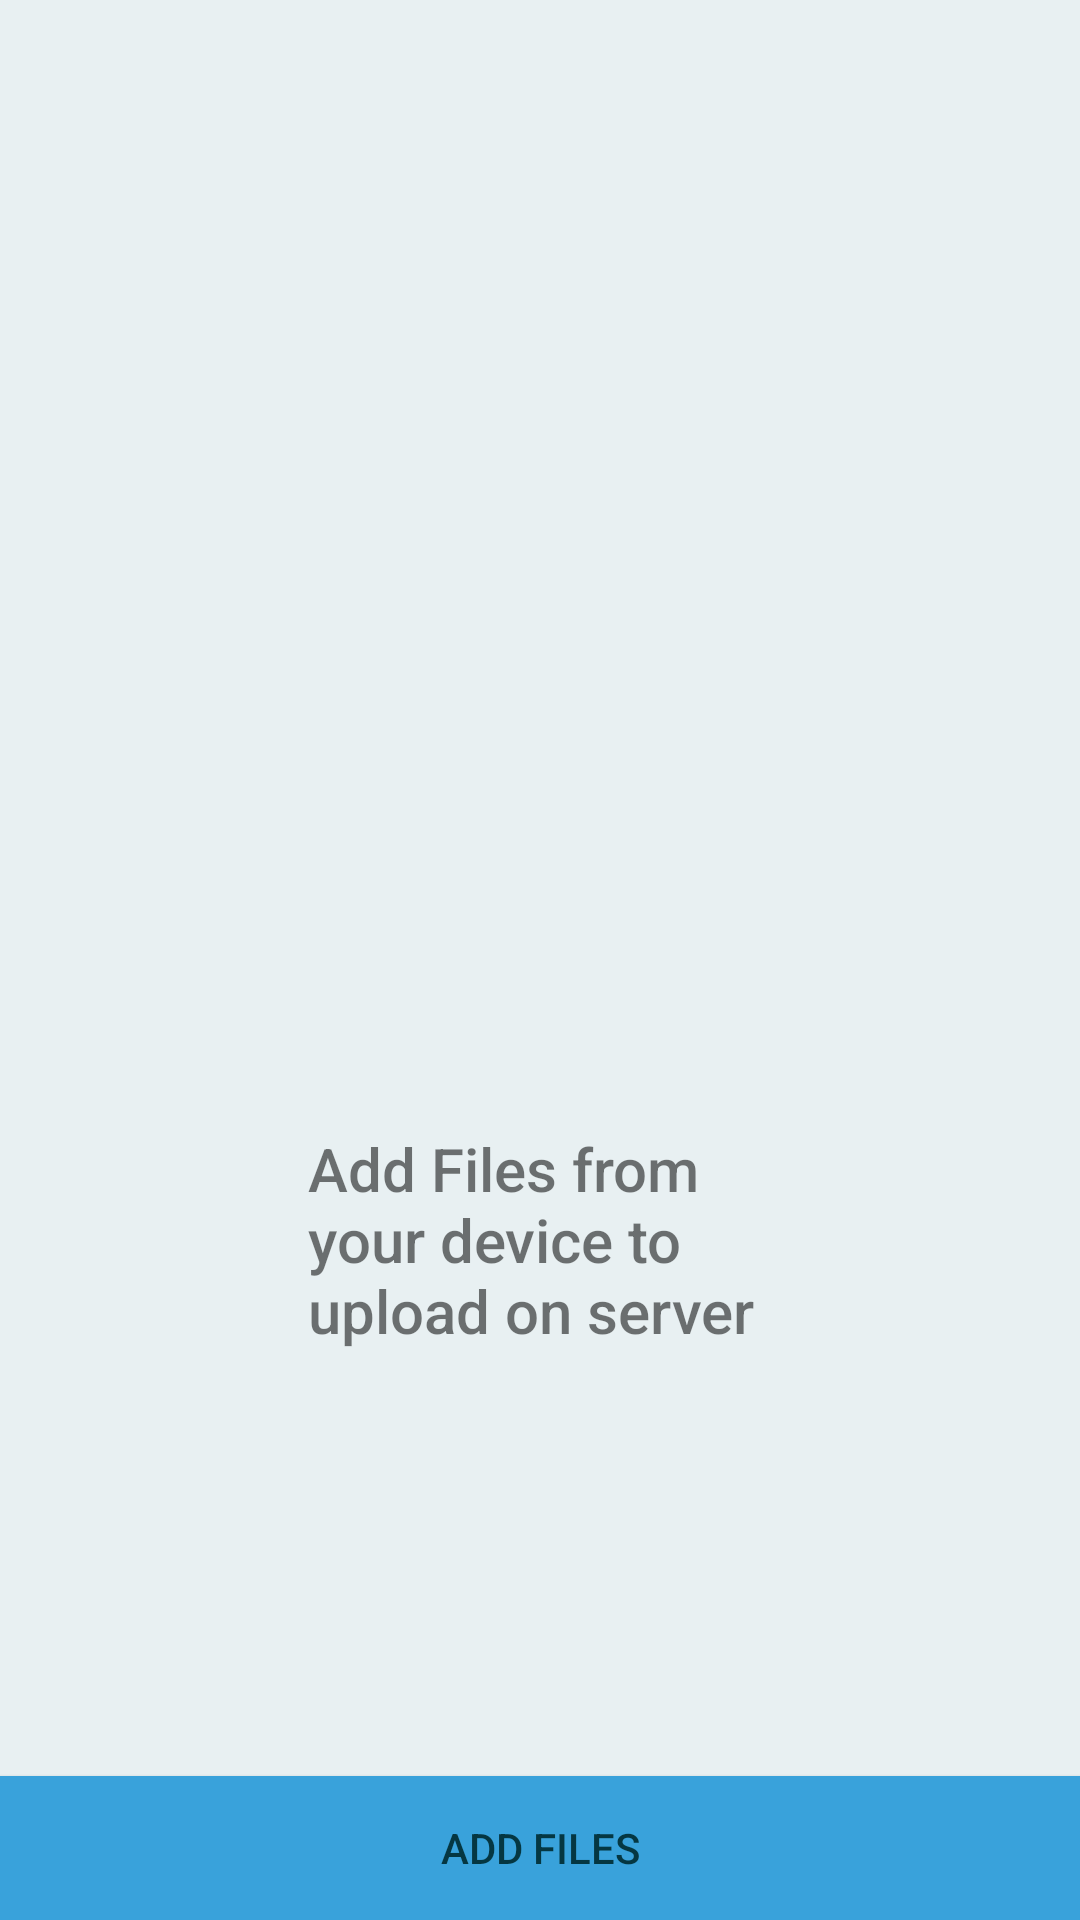

Reconstruct the res/layout file that produces this screen, plus the resources it refers to.
<!-- AndroidManifest.xml: application theme Theme.Invoid3 -->
<!-- res/layout/activity_home.xml -->
<?xml version="1.0" encoding="utf-8"?>
<androidx.constraintlayout.widget.ConstraintLayout xmlns:android="http://schemas.android.com/apk/res/android"
    xmlns:app="http://schemas.android.com/apk/res-auto"
    xmlns:tools="http://schemas.android.com/tools"
    android:layout_width="match_parent"
    android:layout_height="match_parent"
    tools:context=".HomeActivity">

    <View
        android:id="@+id/view2"
        android:layout_width="wrap_content"
        android:layout_height="wrap_content"
        android:background="#E8F0F2"
        app:layout_constraintBottom_toBottomOf="parent"
        app:layout_constraintEnd_toEndOf="parent"
        app:layout_constraintHorizontal_bias="0.0"
        app:layout_constraintStart_toStartOf="parent"
        app:layout_constraintTop_toTopOf="parent"
        app:layout_constraintVertical_bias="0.0" />

    <Button
        android:id="@+id/button2"
        android:layout_width="0dp"
        android:layout_height="wrap_content"
        android:background="#000000"
        android:text="Add Files"
        android:textColor="#053742"
        app:backgroundTint="#39A2DB"
        app:layout_constraintBottom_toBottomOf="parent"
        app:layout_constraintEnd_toEndOf="parent"
        app:layout_constraintStart_toStartOf="parent" />

    <ImageView
        android:id="@+id/imageView"
        android:layout_width="191dp"
        android:layout_height="178dp"
        android:layout_marginTop="208dp"
        android:layout_marginBottom="10dp"
        app:layout_constraintBottom_toTopOf="@+id/textView3"
        app:layout_constraintEnd_toEndOf="parent"
        app:layout_constraintStart_toStartOf="parent"
        app:layout_constraintTop_toTopOf="parent"
        app:layout_constraintVertical_bias="0.549"
        app:srcCompat="@drawable/android_logo" />

    <TextView
        android:id="@+id/textView3"
        android:layout_width="154dp"
        android:layout_height="78dp"
        android:layout_marginTop="10dp"
        android:layout_marginBottom="168dp"
        android:fontFamily="sans-serif-medium"
        android:text="Add Files from your device to upload on server"
        android:textSize="20sp"
        app:layout_constraintBottom_toTopOf="@+id/button2"
        app:layout_constraintEnd_toEndOf="parent"
        app:layout_constraintHorizontal_bias="0.498"
        app:layout_constraintStart_toStartOf="parent"
        app:layout_constraintTop_toBottomOf="@+id/imageView" />

</androidx.constraintlayout.widget.ConstraintLayout>
<!-- resources referenced by this layout -->
<resources>
  <style name="Theme.Invoid3" parent="Theme.MaterialComponents.DayNight.DarkActionBar">
          
          <item name="colorPrimary">@color/purple_500</item>
          <item name="colorPrimaryVariant">@color/purple_700</item>
          <item name="colorOnPrimary">@color/white</item>
          
          <item name="colorSecondary">@color/teal_200</item>
          <item name="colorSecondaryVariant">@color/teal_700</item>
          <item name="colorOnSecondary">@color/black</item>
          
          <item name="android:statusBarColor" tools:targetApi="l">?attr/colorPrimaryVariant</item>
          
      </style>
  <!-- not gathered from this repository: default colours our renderer supplied (Android Studio template values) -->
  <color name="purple_500">#FF6200EE</color>
  <color name="purple_700">#FF3700B3</color>
  <color name="teal_200">#FF03DAC5</color>
  <color name="teal_700">#FF018786</color>
  <color name="black">#FF000000</color>
  <color name="white">#FFFFFFFF</color>
</resources>
